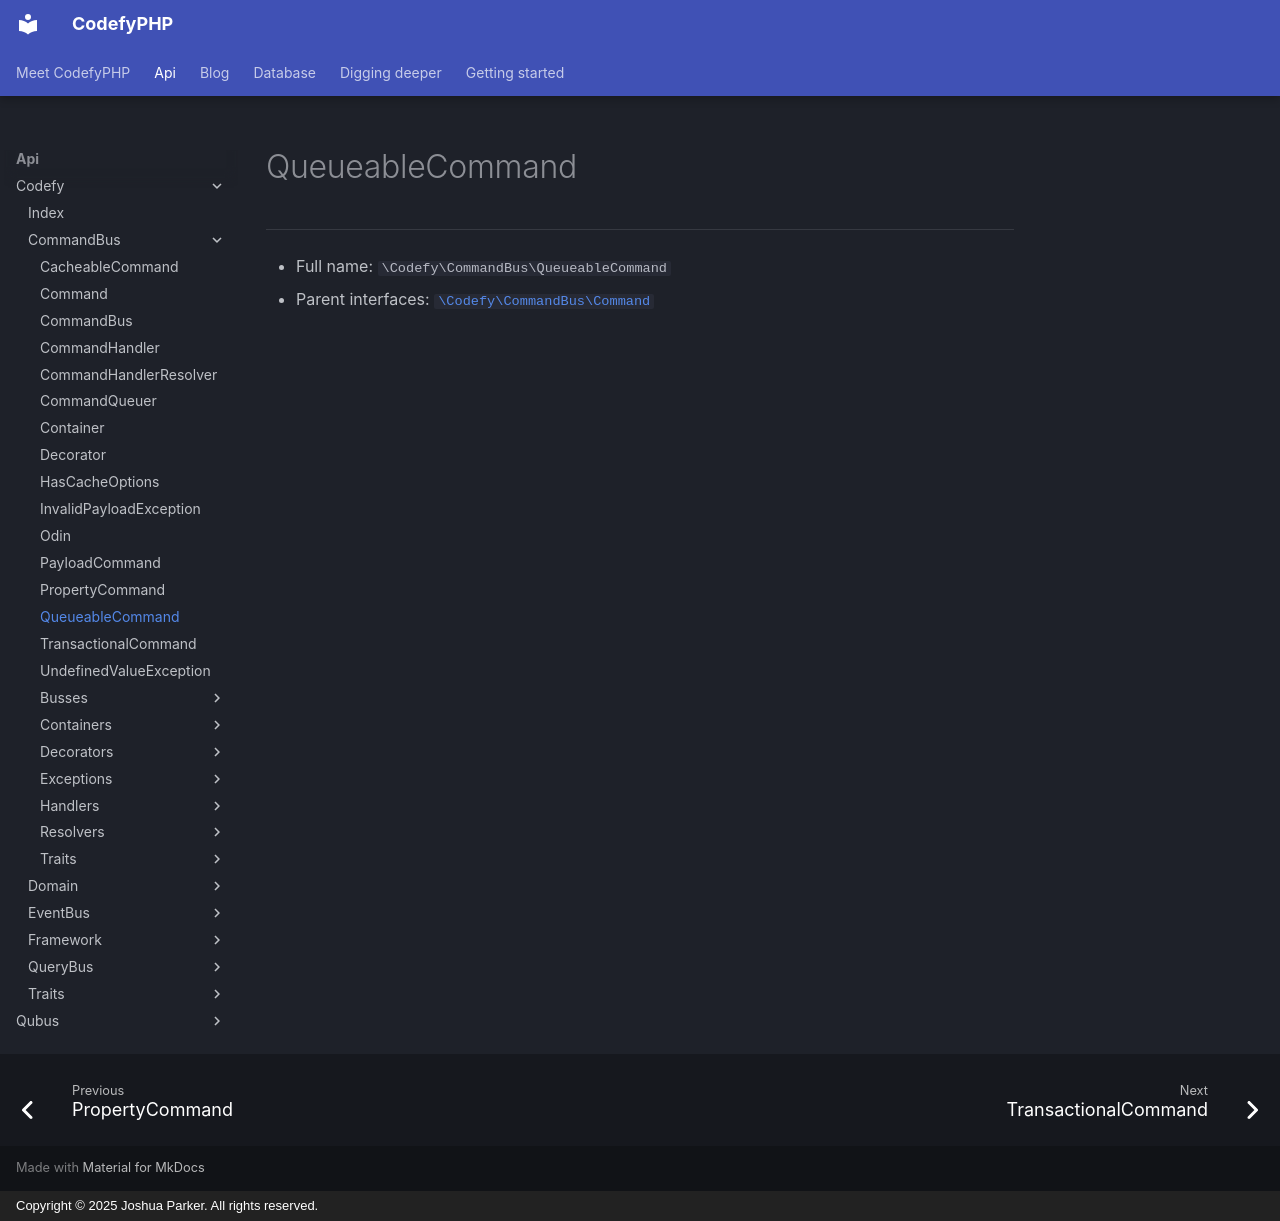

repository: codefyphp/docs · page: api/Codefy/CommandBus/QueueableCommand/index.html · generator: mkdocs · copyright: Copyright © 2025 Joshua Parker. All rights reserved.

# QueueableCommand

***

* Full name: `\Codefy\CommandBus\QueueableCommand`
* Parent interfaces:
  [`\Codefy\CommandBus\Command`](./Command.md)
